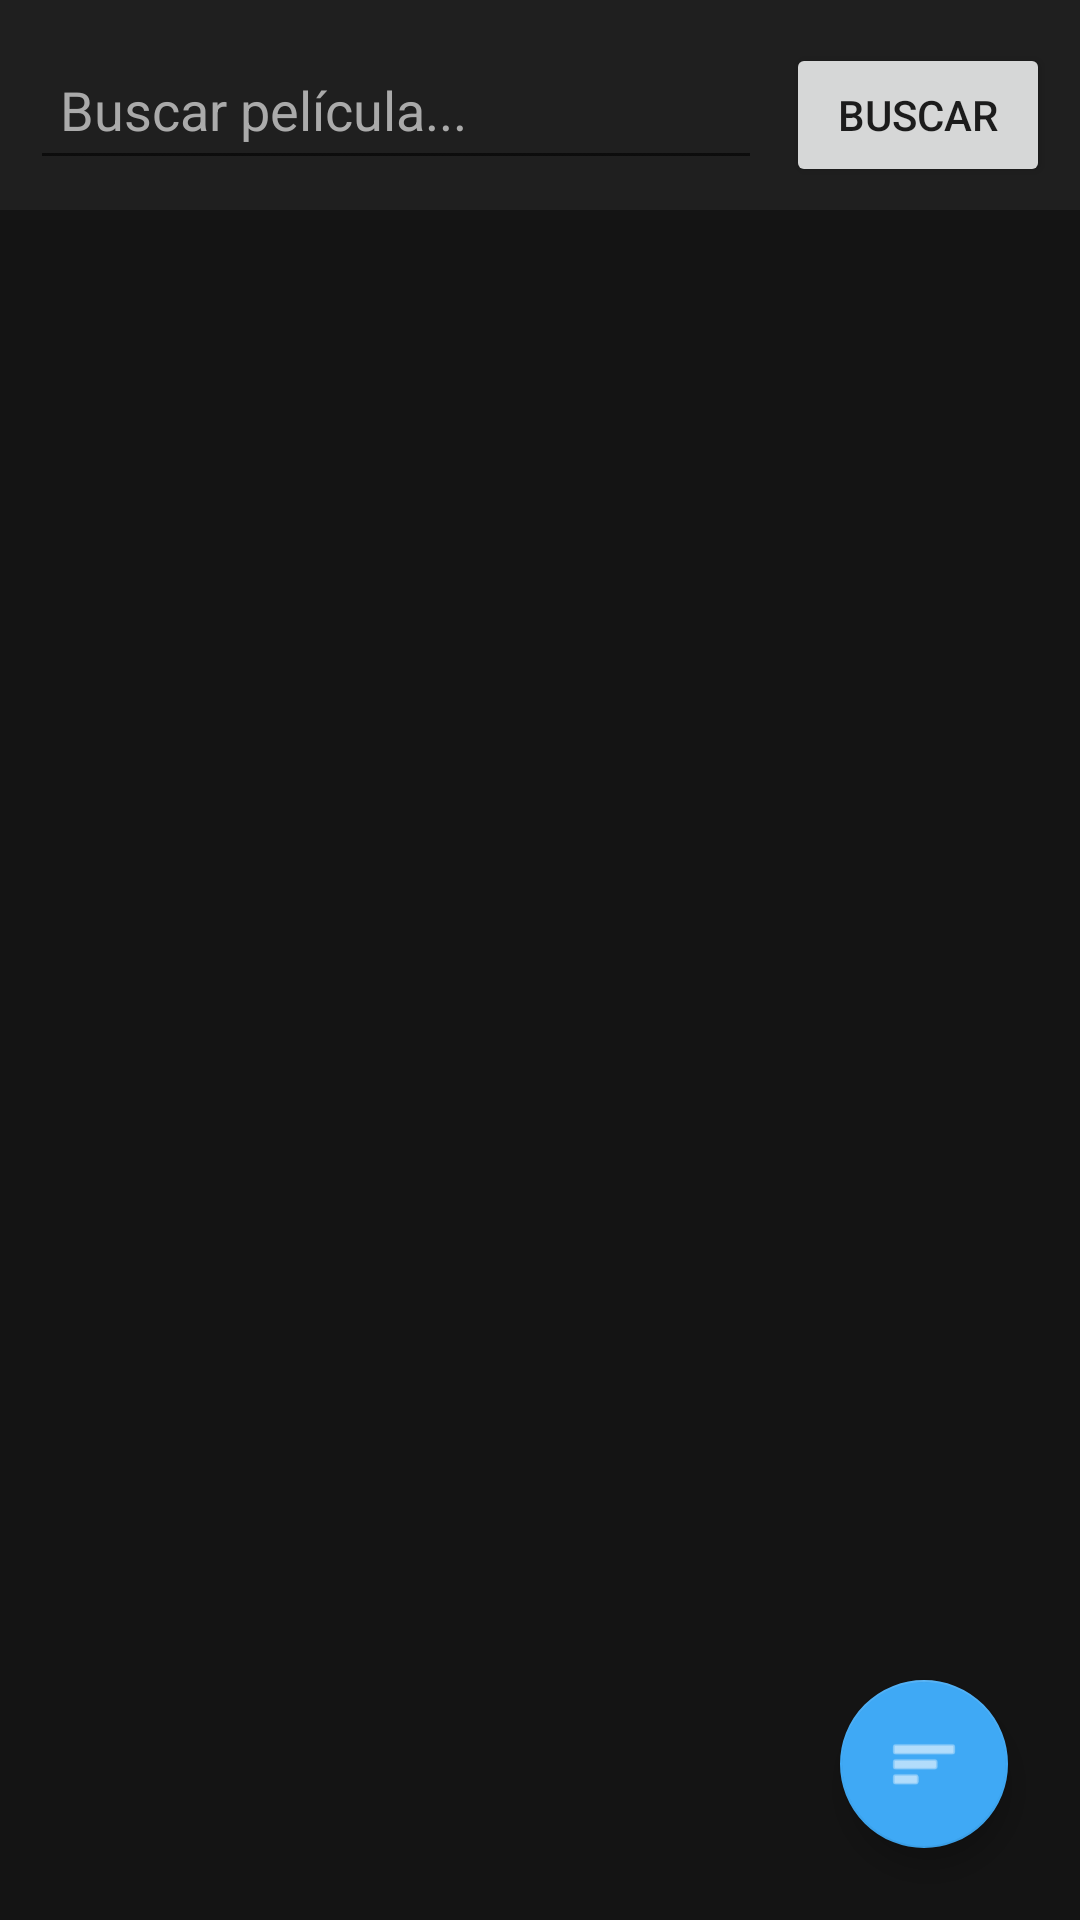

Reconstruct the res/layout file that produces this screen, plus the resources it refers to.
<!-- AndroidManifest.xml: application theme Theme.CineSphereApp -->
<!-- res/layout/activity_main.xml -->
<?xml version="1.0" encoding="utf-8"?>
<RelativeLayout xmlns:android="http://schemas.android.com/apk/res/android"
    xmlns:app="http://schemas.android.com/apk/res-auto"
    android:layout_width="match_parent"
    android:layout_height="match_parent"
    android:background="#141414"
    android:fitsSystemWindows="true">

    <LinearLayout
        android:id="@+id/topContainer"
        android:layout_width="match_parent"
        android:layout_height="wrap_content"
        android:orientation="horizontal"
        android:padding="10dp"
        android:background="#1F1F1F">

        <EditText
            android:id="@+id/etSearch"
            android:layout_width="0dp"
            android:layout_height="50dp"
            android:layout_weight="1"
            android:hint="Buscar película..."
            android:textColor="#FFFFFF"
            android:textColorHint="#AAAAAA"
            android:paddingStart="10dp"/>

        <Button
            android:id="@+id/btnSearch"
            android:layout_width="wrap_content"
            android:layout_height="wrap_content"
            android:text="Buscar"
            android:layout_marginStart="8dp"/>
    </LinearLayout>

    <androidx.recyclerview.widget.RecyclerView
        android:id="@+id/rvMovies"
        android:layout_width="match_parent"
        android:layout_height="match_parent"
        android:layout_below="@id/topContainer"/>

    <com.google.android.material.floatingactionbutton.FloatingActionButton
        android:id="@+id/fabFilter"
        android:layout_width="wrap_content"
        android:layout_height="wrap_content"
        android:layout_alignParentEnd="true"
        android:layout_alignParentBottom="true"
        android:layout_margin="24dp"
        android:src="@android:drawable/ic_menu_sort_by_size"
        app:backgroundTint="#3fa9f5"
        app:tint="#FFFFFF"
        android:contentDescription="Filtros" />

</RelativeLayout>
<!-- resources referenced by this layout -->
<resources>
  <style name="Theme.CineSphereApp" parent="Theme.MaterialComponents.DayNight.NoActionBar">
          
          <item name="colorPrimary">@color/purple_500</item>
          <item name="colorPrimaryVariant">@color/purple_700</item>
          <item name="colorOnPrimary">@color/white</item>
          
          <item name="colorSecondary">@color/teal_200</item>
          <item name="colorSecondaryVariant">@color/teal_700</item>
          <item name="colorOnSecondary">@color/black</item>
          
          <item name="android:statusBarColor">?attr/colorPrimaryVariant</item>
          
      </style>
  <color name="white">#FFFFFF</color>
  <color name="black">#000000</color>
  <!-- not gathered from this repository: default colours our renderer supplied (Android Studio template values) -->
  <color name="purple_500">#FF6200EE</color>
  <color name="purple_700">#FF3700B3</color>
  <color name="teal_200">#FF03DAC5</color>
  <color name="teal_700">#FF018786</color>
</resources>
